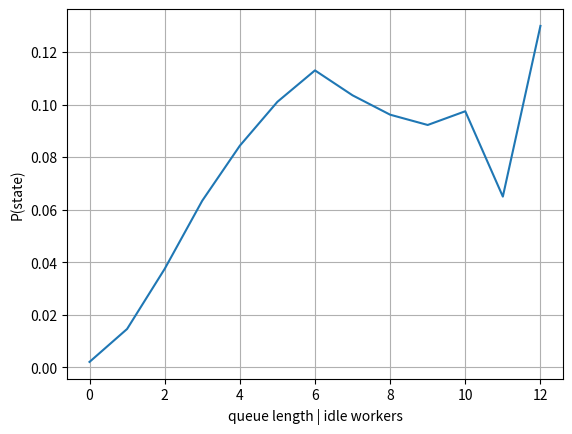

Write the Python code that produced this figure.
#!/usr/bin/env python3

"""
Compute the markov model properties for the equilibrium approximation of a take-half parallel system.

S = number of workers
B = number of busy workers
I = number of idle workers
F = 1/2 = take fraction (use 1/2 for now)

This is a really rough approximation
- treat each composite task as exponential, even though it is a sum of exponentials.
- the service rate of the composite tasks is L*mu/S.
- assume the system is in a sort of equilibrium where all the tasks currently running have the same rate.

"""


import math
import sys
from operator import truediv

import numpy as np
np.set_printoptions(edgeitems=30, linewidth=100000, formatter={'float': lambda x: "{0:0.3f}".format(x)})
import argparse
import scipy.sparse
import scipy.sparse.linalg
from scipy.sparse import csr_matrix, csc_matrix, lil_matrix
from scipy.sparse.linalg import spsolve
import matplotlib.pyplot as plt

### for older versions of python
# from typing import Dict


class SysState:
    """The state of an (s,k,l) barrier-mode parallel system."""
    __global_id_counter__ = 0

    state_id = 0
    state_len = 0
    s = 0
    b = 0
    l = 0
    transitions = None
    visited = False
    cycle_class = None

    class Transition:
        """A transition between two SysStates

        A transition happens when one of the running tasks finishes,
        or a new job arrives.
        To assign the weight of this transition ..."""
        S1 = None
        S2 = None
        weight = 0.0
        job_start = False
        task_departure = False

        def __init__(self, S1, S2, weight, job_start=False, task_departure=False):
            self.S1 = S1
            self.S2 = S2
            self.weight = weight
            self.job_start = job_start
            self.task_departure = task_departure

        def __str__(self):
            return "Transition: "+str(self.S1.l)+" --> "+str(self.S2.l)+"\tweight= "+str(self.weight)+"\tstart="+str(self.job_start)+"\tdeparture="+str(self.task_departure)


    def __init__(self, s, l):
        self.state_id = SysState.__global_id_counter__
        SysState.__global_id_counter__ += 1
        self.s = s
        self.b = min(s - l, s)
        self.l = l
        self.transitions = {}

        # sanity check
        print("\ncreate SysState: (S, B, L) = (", self.s, self.b, self.l, ")  ID=", self.state_id)

    def __str__(self):
        return "SysState: (s,b,l)=("+str(self.s)+","+str(self.b)+","+str(self.l)+")"

    def add_transition(self, S2, weight, job_start=False, task_departure=False):
        self.transitions[S2.l] = SysState.Transition(self, S2, weight, job_start, task_departure)
        print("\tadd_transition ", self.l, "-->", S2.l, "  weight=",weight)


def traverse_states(states: dict[tuple,SysState], S: SysState, lmbda, mu, take_frac = 0.5) -> object:
    unvisited = {S.l}
    states[S.l] = S
    while len(unvisited) > 0:
        #print("len(unvisited)=",len(unvisited), unvisited)
        l1 = unvisited.pop()
        S1 = states.get(l1)

        # there is a task completion transition (except the zero state)
        if S1.l < S1.s:
            # to compute the transition rate, we need to compute the
            # equilibrium degree of parallelism
            # allow it to be fractional
            print("task completion transition")
            # Experimenting here with the parallelism limit for larger number of idle workers.
            # In reality, the parallelism can't be any higher than s*take_frac.
            # To have the number of busy worker be less than s*take_frac, it can only be
            # through tasks finishing, and those tasks have parallelism at most s*take_frac.
            # But the model seems more elegant (and matches results better) if we let it
            # be simply the parallelism that would have gotten us directly to this point.
            # That is, treat it like we arrived at this state from a job arrival to a state that
            # had more than s idle workers.
            # Notable, for s=32, the model with Ax=0.5 matches the shape of the real system with
            # Ax=0.2 pretty well.  In the real system, those are some of the most exotic shaped
            # distributions, so it is notable that it can achieve those.  Bot for other Ax, this
            # approximation gives pretty awful results.
            #parallelism = min(max(S1.l*take_frac/(1-take_frac), 1), S1.s*take_frac)
            #parallelism = max(S1.l * take_frac / (1 - take_frac), 1)
            # main lineage model
            parallelism = max(math.log2(S1.s-S1.l), 1)
            print("\t S1 parallelism = ", parallelism)
            l2 = S1.l + 1
            if l2 not in states:
                states[l2] = SysState(S1.s, l2)
            S2 = states.get(l2)
            # factor of S1.l because we are looking for the first task to finish out of
            # the S1.b that are running, so it is the 1. order statistic.
            #S1.add_transition(S2, max(S1.b,1)*mu*parallelism/S1.s, task_departure=True)
            # main lineage model
            S1.add_transition(S2, mu * parallelism, task_departure=True)
            if not S2.visited:
                unvisited.add(l2)

        # there is a job arrival transition
        if S1.l > 0:
            print("job arrival transition")
            #parallelism = math.ceil(S1.l * take_frac - 1.0e-5)
            parallelism = min(S1.l*take_frac, S1.s*take_frac)
            print("\t S2 parallelism = ", S1.l, "*", take_frac, " = ", (S1.l*take_frac), "=",  math.ceil(S1.l*take_frac), " = ", parallelism)
            l2 = S1.l - math.ceil(parallelism)
            if l2 not in states:
                states[l2] = SysState(S1.s, l2)
            S2 = states.get(l2)
            S1.add_transition(S2, lmbda, job_start=True)
            if not S2.visited:
                unvisited.add(l2)

        S1.visited = True
        print("len(unvisited) = ", len(unvisited), list(unvisited))


def add_queueing_states(states: dict[tuple,SysState], lmbda:float, mu:float, queue:int) -> object:
    # get the state with no idle workers
    S1 = states.get(0)
    # queued states are labeled with negative l
    # intuition: less than 0 workers are available.  There is worker debt.
    for l2 in range(-1, -queue, -1):
        S2 = SysState(S1.s, l2)
        S1.add_transition(S2, lmbda, job_start=True)
        # rate of individual task/jobs is mu/s, but with s of them running, the
        # min order statistic rate is s*mu/s = mu.
        S2.add_transition(S1, mu, task_departure=True)
        states[S2.l] = S2
        S2.visited = True
        S1 = S2


def create_markov_matrix(states):
    m = np.zeros((len(states), len(states)))
    for vec, S in states.items():
        print("vec:",vec, "S:",S)
        for vec2, tr in S.transitions.items():
            print("\tvec2:",vec2, "tr:",tr)
            m[tr.S1.state_id, tr.S2.state_id] = tr.weight
    return m

def create_rate_matrix(states):
    print("\ncreate_rate_matrix()")
    offset = min(states.keys())
    Q = np.zeros((len(states), len(states)))
    for l1, S1 in states.items():
        print("l1:",l1, "S1:",S1)
        for l2, tr in S1.transitions.items():
            print("\tl2:",l2, "tr:",tr)
            #Q[tr.S1.state_id, tr.S2.state_id] = tr.weight
            Q[tr.S1.l-offset, tr.S2.l-offset] = tr.weight
    for l, S in states.items():
        #rs = sum(Q[S.state_id, :])
        #Q[S.state_id, S.state_id] = -rs
        rs = sum(Q[S.l-offset, :])
        Q[S.l-offset, S.l-offset] = -rs
    return Q


def matrix_power(m,n):
    # computes m^(2^n)
    # matrices not positive-recurrent
    # alternating cycle of stationary distributions
    # https://jyyuan.wordpress.com/2014/03/23/on-stationary-distributions-of-discrete-markov-chains/
    P = m.T
    for i in range(n):
        P = np.matmul(P,P)
    return P

def compute_stationary_iterative(m, n):
    P = m.T
    size = P.shape[0]
    pi = np.zeros(size);  pi1 = np.zeros(size)
    pi[0] = 1;
    for i in range(n):
        pi[0] = 1;

def compute_rate_stationary(Q):
    dimension = Q.shape[0]
    b = np.zeros((dimension,1))
    Qt = Q.transpose()
    rk = np.linalg.matrix_rank(Qt)
    print("\ncompute_rate_stationary()\ndimension:",dimension, "\nrank:",rk, "\nb:\n",b, "\nQt:\n", Qt)
    return np.linalg.solve(Qt,b).transpose

def compute_steady_state(m):
    # https://vknight.org/blog/posts/continuous-time-markov-chains/
    print("compute_steady_state()")
    dimension = m.shape[0]
    MM = np.vstack((m.transpose()[:-1], np.ones(dimension)))
    b = np.vstack((np.zeros((dimension - 1, 1)), [1]))
    return np.linalg.solve(MM, b).transpose()[0]



def compute_stationary_linear(m):
    print("\nshape=",m.shape)
    dimension = m.shape[0]
    #MM = np.vstack((m.transpose()[:-1] - np.identity(dimension), np.ones(dimension)))
    MM = np.vstack((m.transpose(), np.ones(dimension)))
    print("\nMM=\n",MM)
    b = np.vstack((np.zeros((dimension - 1, 1)), [1]))
    print("\nb=\n",b)
    soln = np.linalg.solve(MM, b)
    print("\nsoln=\n",soln)

def build_cycle_classes(states:dict[tuple,SysState], m, m210):
    toler = 1e-15
    classes = {}
    for vec, S in states.items():
        # we could start in this state, and apply the transition matrix until the probability
        # of coming back is positive.  That would work in our case, but in general it is not valid,
        # because as long as the gcd of the cycles is 1, then the stationary distr. will exist.
        # Instead, we look at the power of the transition matrix.
        for j in range(len(states)):
            if m210[S.state_id, j] > toler:
                if j not in classes:
                    classes[j] = []
                classes[j].append(S)
                S.cycle_class = j
                break
        if S.cycle_class is None:
            print("ERROR: state was not found in any cycle class: ", S)
    for i in range(len(classes)):
        print("Cycle class ",str(i))
        for S in classes[i]:
            print("\t",S)

    # Add up the transitions between cycle classes
    # We know already from the structure of the cycle, that all the transitions
    # of all states of one class, go to states of the next class.
    # Therefore, the  weight we compute here will always be the number of states in
    # the class.  When we normalize it, it will just be a permuted identity matrix.
    num_classes = len(classes)
    class_transitions = np.zeros((num_classes, num_classes))
    for vec1, S in states.items():
        for vec2, tr in S.transitions.items():
            class_transitions[S.cycle_class, tr.S2.cycle_class] += tr.weight
    row_sums = class_transitions.sum(axis=1)
    class_transitions = class_transitions / row_sums[:, np.newaxis]
    print("Class transitions:\n",class_transitions)

    return classes, class_transitions



def main():
    parser = argparse.ArgumentParser()
    parser.add_argument("-s", '--num_workers', type=int, default=12)
    parser.add_argument("-m", '--mu', type=float, default=1.0)
    parser.add_argument("-l", '--lmbda', type=float, default=0.5)
    parser.add_argument("-f", '--takefrac', type=float, default=0.5)
    parser.add_argument("-q", '--queue', type=int, default=0)
    args = parser.parse_args()

    s = args.num_workers
    mu = args.mu
    lmbda = args.lmbda
    queue = args.queue
    take_frac = args.takefrac

    S0 = SysState(s, s)
    print(S0)
    #S0.long_form()
    states = {s: S0}
    traverse_states(states, S0, lmbda, mu, take_frac = take_frac)
    if queue > 0:
        add_queueing_states(states, lmbda, mu, queue)

    print("\nNumber of states: ", str(len(states)))
    #sys.exit()

    #S = SysState(s, k, l, (bmax-2,) + (0,)*(k-l))
    #print(S.Svec)
    #S.long_form()
    #S = SysState(s, k, l, (bmax-2,) + (0,)*(k-l-1) + (1,))
    #print(S.Svec)
    #S.long_form()

    #m = create_markov_matrix(states)
    #print(m)
    #ss = compute_steady_state(m)
    #print("steady state:\n",ss)
    #ssit = matrix_power(m , 10)
    #print("stationary dist power: \n",ssit)
    #dotted = np.dot(ssit, np.ones(ssit.shape[0]))
    #print("\n dotted:\n", dotted)
    #print("\n normed:\n", dotted/sum(dotted))

    #print("\n  m.T * normed:\n", np.dot(m.T, dotted/sum(dotted)))

    #classes, class_transitions = build_cycle_classes(states, m, ssit)

    #print("\nm.T=\n",m.T)
    ##compute_stationary_linear(m)

    #evals, evecs = np.linalg.eig(m.T)
    #evec1 = -evecs[:, np.isclose(evals, 1)]
    ##normevec1 = evec1 / np.linalg.norm(evec1, ord=1)
    #normevec1 = np.real(evec1 / sum(evec1))
    #print("\nevals:\n", evals, "\nevecs:\n", evecs, "\nevec1:\n", evec1, "\nnormevec1:\n", normevec1)
    #print("\nm.T * normevec1=\n", np.dot(m.T, normevec1))

    # The rate of transitions out of the different states is different because they
    # have different numbers of tasks running.  This is a Continuous-Time Markov Model,
    # and we need to consider the holding time in the states.
    # https://www.probabilitycourse.com/chapter11/11_3_2_stationary_and_limiting_distributions.php
    #ct_stationary = np.zeros(len(states))
    #holding_sum = 0.0
    #for vec, S in states.items():
    #    ct_stationary[S.state_id] = normevec1[S.state_id,0] / S.num_tasks
    #    holding_sum += normevec1[S.state_id,0] / S.num_tasks
    #ct_stationary /= holding_sum
    #print("\nCT Stationary Distr:\n", ct_stationary)

    # compute stationary distribution by linearly solving the CTMC rate matrix
    Q_dense = create_rate_matrix(states)
    #Q = create_rate_matrix_sparse(states)
    print("\nweight matrix dense:\n", Q_dense)

    ##print("\nweight matrix:\n", Q.todense())
    ctpi_dense = compute_steady_state(Q_dense)

    #ctpi_trick = compute_rate_stationary_sparse_trick(Q)
    #ctpi = compute_rate_stationary_sparse(Q)
    print("\n ct pi dense:\n", ctpi_dense)
    #print("\n ct pi trick:\n", ctpi_trick)
    #print("\n ct pi:\n", ctpi)
    print("\n Qt * ct pi dense:\n", np.dot(Q_dense.transpose(), ctpi_dense.transpose()))
    #print("\n Qt * ct pi:\n", Q.transpose().dot(ctpi.transpose()))
    plt.plot(ctpi_dense)
    if queue > 0:
        plt.axvline(x=(queue-1), color='red')
    plt.grid()
    plt.xlabel('queue length | idle workers')
    plt.ylabel('P(state)')
    plt.show()

    # compute the departure rate
    # In the backlogged steady state, what fraction of task completions lead to a job departure?
    # In the steady state, the starting rate has to be the same as the departure rate, so we
    # compute that too as a sanity check.
    #XXX Made a mistake earlier and considered the product of the stationary distribution and the
    # transition weight.  The problem is that the transition weights are normalized rel to the number
    # of tasks running in that state, so are on different rate scales.  You can't just add them together
    # without converting them to a common denominator.  Need to look at the raw rates, because those are
    # in the common units of \mu (task service rate).
    print("\nNumber of states: ", str(len(states)))


# ======================================
# ======================================
# ======================================

if __name__ == "__main__":
    main()
